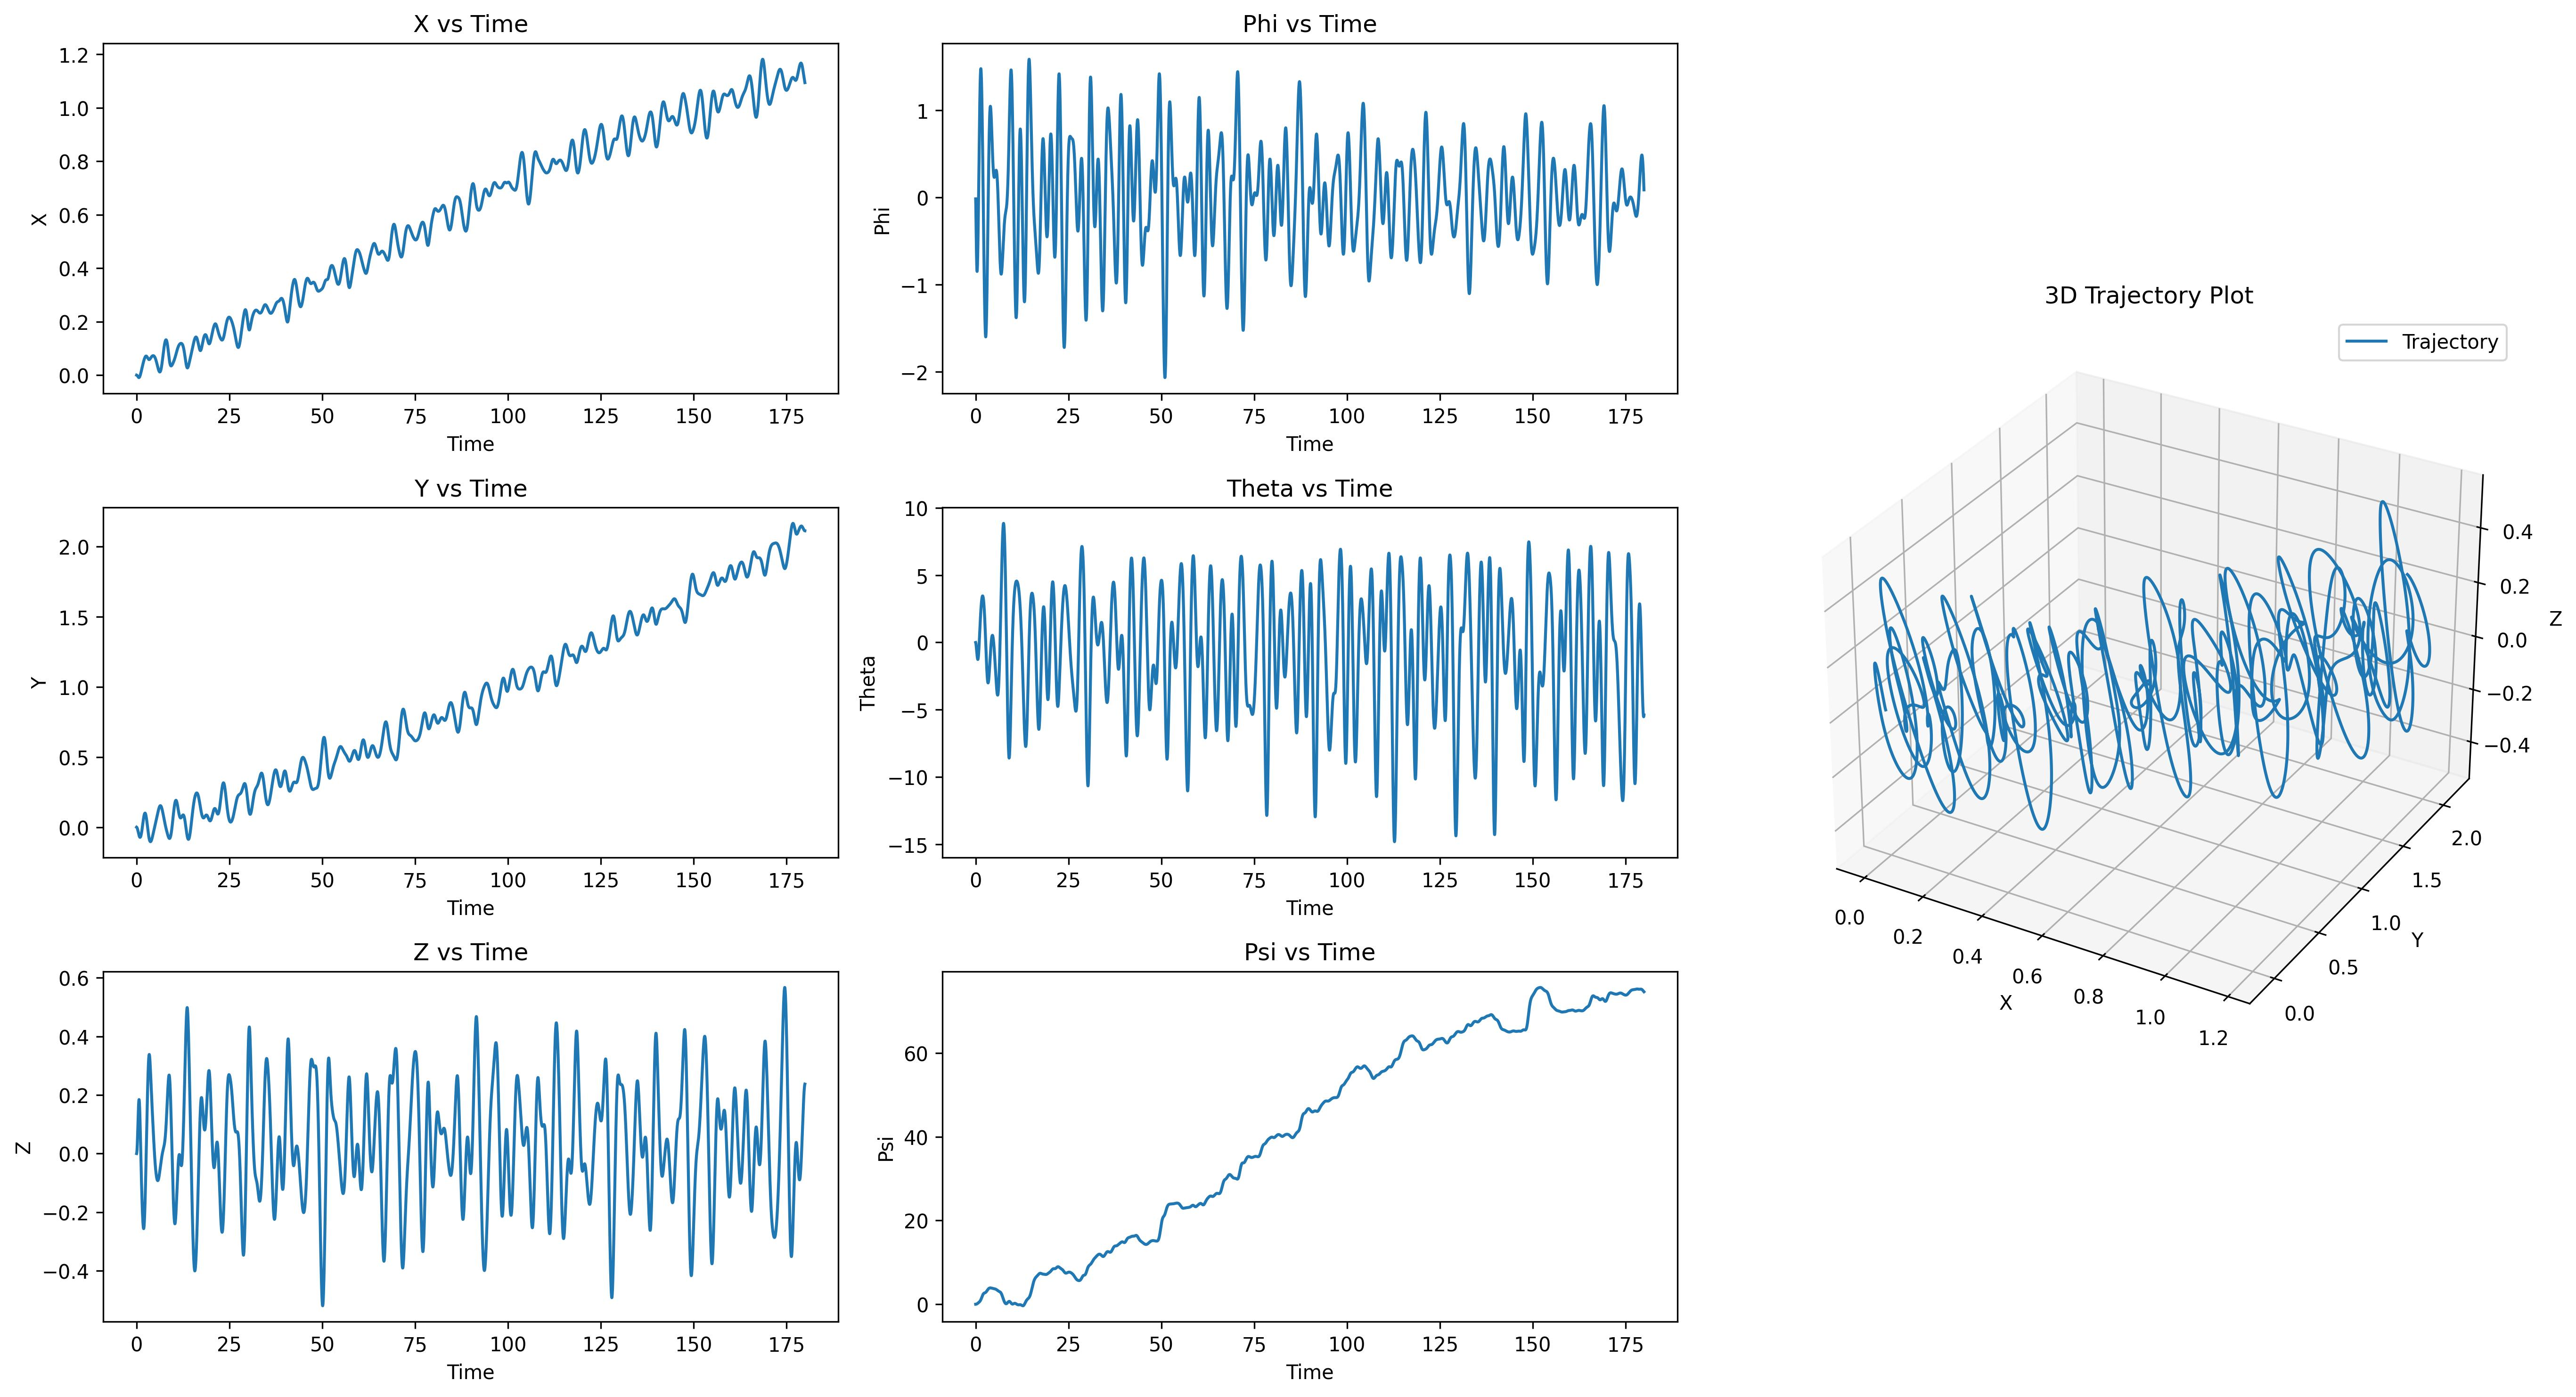

Data behind this chart, as committed beside it:
t, x, y, z, roll, pitch, heading, u, v, w, p, q, r
0.01667, -0.00003056, -0.0001116, 0.0002794, -0.0002854, -0.0001049, 0.00000547, -0.001834, -0.006693, 0.01676, -0.01712, -0.006295, 0.0003283
0.03333, -0.00008993, -0.000331, 0.000885, -0.0007908, -0.0003081, 0.00001643, -0.003558, -0.01316, 0.03634, -0.03032, -0.01219, 0.0006538
0.05, -0.0001764, -0.0006559, 0.001858, -0.001462, -0.0006028, 0.00003298, -0.005173, -0.01945, 0.0584, -0.04026, -0.01768, 0.000979
0.06667, -0.0002885, -0.001085, 0.003233, -0.002253, -0.0009823, 0.00005536, -0.006677, -0.02561, 0.08255, -0.04749, -0.02277, 0.001309
0.08333, -0.0004248, -0.001615, 0.005039, -0.003128, -0.00144, 0.00008386, -0.008071, -0.03157, 0.1084, -0.0525, -0.02747, 0.001649
0.1, -0.0005839, -0.002244, 0.007296, -0.004056, -0.001969, 0.0001188, -0.009354, -0.03733, 0.1356, -0.05568, -0.03177, 0.001996
0.1167, -0.0007646, -0.00297, 0.01002, -0.005012, -0.002564, 0.0001604, -0.01053, -0.04289, 0.1636, -0.05734, -0.03568, 0.002352
0.1333, -0.0009658, -0.003791, 0.01322, -0.005975, -0.003217, 0.000209, -0.01159, -0.04826, 0.1921, -0.05776, -0.03921, 0.002717
0.15, -0.001187, -0.004703, 0.01689, -0.006928, -0.003923, 0.0002647, -0.01254, -0.05344, 0.2206, -0.05716, -0.04237, 0.00309
0.1667, -0.001426, -0.005706, 0.02102, -0.007857, -0.004675, 0.0003277, -0.01339, -0.05843, 0.2487, -0.05574, -0.04516, 0.003471
0.1833, -0.001682, -0.006796, 0.02561, -0.008751, -0.005468, 0.0003983, -0.01412, -0.06324, 0.276, -0.05365, -0.0476, 0.00386
0.2, -0.001955, -0.007971, 0.03064, -0.009602, -0.006295, 0.0004765, -0.01475, -0.06788, 0.3022, -0.05101, -0.04968, 0.004255
0.2167, -0.002243, -0.009229, 0.03608, -0.0104, -0.007151, 0.0005623, -0.01528, -0.07233, 0.3269, -0.04793, -0.05141, 0.004656
0.2333, -0.002546, -0.01057, 0.04189, -0.01114, -0.008031, 0.0006558, -0.01571, -0.0766, 0.3498, -0.0445, -0.0528, 0.00506
0.25, -0.002862, -0.01198, 0.04805, -0.01182, -0.008927, 0.0007569, -0.01603, -0.08068, 0.3707, -0.0408, -0.05385, 0.005467
0.2667, -0.003189, -0.01347, 0.05452, -0.01244, -0.009835, 0.0008656, -0.01626, -0.08458, 0.3891, -0.03687, -0.05456, 0.005877
0.2833, -0.003527, -0.01502, 0.06125, -0.01299, -0.01075, 0.0009819, -0.01638, -0.08829, 0.4051, -0.03277, -0.05494, 0.006294
0.3, -0.003874, -0.01664, 0.0682, -0.01346, -0.01166, 0.001106, -0.01642, -0.09183, 0.4184, -0.02855, -0.05498, 0.006716
0.3167, -0.004228, -0.01833, 0.07532, -0.01387, -0.01257, 0.001237, -0.01637, -0.09518, 0.4288, -0.02423, -0.05468, 0.00713
0.3333, -0.004587, -0.02007, 0.08256, -0.0142, -0.01347, 0.001375, -0.01622, -0.0983, 0.4364, -0.01986, -0.05405, 0.00753
0.35, -0.00495, -0.02186, 0.08988, -0.01446, -0.01436, 0.001519, -0.016, -0.1011, 0.441, -0.01549, -0.05309, 0.007919
0.3667, -0.005314, -0.02369, 0.09723, -0.01465, -0.01522, 0.00167, -0.01569, -0.1037, 0.4426, -0.01114, -0.0518, 0.008306
0.3833, -0.005677, -0.02557, 0.1046, -0.01477, -0.01605, 0.001828, -0.01529, -0.1059, 0.4412, -0.006822, -0.05018, 0.008707
0.4, -0.006037, -0.02747, 0.1118, -0.01481, -0.01685, 0.001991, -0.01482, -0.108, 0.4368, -0.002569, -0.04823, 0.0091
0.4167, -0.006392, -0.02941, 0.1189, -0.01479, -0.01762, 0.00216, -0.01428, -0.1098, 0.4296, 0.001608, -0.04596, 0.009455
0.4333, -0.006738, -0.03137, 0.1259, -0.0147, -0.01834, 0.002334, -0.01366, -0.1113, 0.4196, 0.005712, -0.04337, 0.009778
0.45, -0.007073, -0.03334, 0.1326, -0.01454, -0.01901, 0.002512, -0.01296, -0.1124, 0.4068, 0.009727, -0.04048, 0.01011
0.4667, -0.007394, -0.03532, 0.1391, -0.01431, -0.01963, 0.002695, -0.01219, -0.1132, 0.3914, 0.01363, -0.03728, 0.01045
0.4833, -0.0077, -0.03731, 0.1453, -0.01403, -0.02019, 0.002883, -0.01135, -0.1137, 0.3735, 0.01741, -0.03379, 0.01077
0.5, -0.007987, -0.03929, 0.1512, -0.01368, -0.02069, 0.003074, -0.01046, -0.114, 0.3532, 0.02102, -0.03001, 0.01104
0.5167, -0.008252, -0.04127, 0.1567, -0.01328, -0.02112, 0.003268, -0.00948, -0.1139, 0.3307, 0.02451, -0.02597, 0.0113
0.5333, -0.008493, -0.04322, 0.1617, -0.01282, -0.02147, 0.003465, -0.008429, -0.1134, 0.3061, 0.02787, -0.02168, 0.01154
0.55, -0.008708, -0.04516, 0.1664, -0.0123, -0.02176, 0.003665, -0.007308, -0.1126, 0.2796, 0.03109, -0.01717, 0.01177
0.5667, -0.008894, -0.04707, 0.1705, -0.01174, -0.02196, 0.003867, -0.006133, -0.1114, 0.2513, 0.03415, -0.01241, 0.01198
0.5833, -0.009049, -0.04895, 0.1742, -0.01112, -0.02208, 0.004072, -0.004896, -0.1099, 0.2214, 0.03707, -0.007463, 0.01217
0.6, -0.00917, -0.05078, 0.1773, -0.01046, -0.02212, 0.004278, -0.003584, -0.1081, 0.19, 0.03983, -0.002347, 0.01234
0.6167, -0.009257, -0.05258, 0.1799, -0.009762, -0.02207, 0.004486, -0.002202, -0.1059, 0.1572, 0.04244, 0.002914, 0.01249
0.6333, -0.009307, -0.05432, 0.182, -0.009018, -0.02193, 0.004695, -0.0007499, -0.1034, 0.1233, 0.04489, 0.008296, 0.01261
0.65, -0.009318, -0.05601, 0.1834, -0.008237, -0.0217, 0.004904, 0.0007701, -0.1006, 0.08839, 0.04716, 0.01377, 0.01271
0.6667, -0.009289, -0.05764, 0.1843, -0.00742, -0.02137, 0.005115, 0.002357, -0.0974, 0.05261, 0.04926, 0.01931, 0.01279
0.6833, -0.00922, -0.05921, 0.1845, -0.006569, -0.02096, 0.005326, 0.00401, -0.09386, 0.01612, 0.05131, 0.02489, 0.01285
0.7, -0.009109, -0.0607, 0.1842, -0.005686, -0.02045, 0.005538, 0.005728, -0.08996, -0.02092, 0.05328, 0.03047, 0.01291
0.7167, -0.008956, -0.06212, 0.1832, -0.004773, -0.01985, 0.00575, 0.00751, -0.08575, -0.05833, 0.05505, 0.03601, 0.01293
0.7333, -0.00876, -0.06347, 0.1816, -0.003833, -0.01916, 0.005962, 0.009356, -0.08124, -0.09583, 0.05664, 0.0415, 0.01294
0.75, -0.008523, -0.06473, 0.1794, -0.00287, -0.01837, 0.006175, 0.01126, -0.07645, -0.1331, 0.05803, 0.04689, 0.01294
0.7667, -0.008243, -0.06591, 0.1766, -0.001886, -0.0175, 0.006388, 0.01323, -0.07139, -0.1699, 0.05924, 0.05215, 0.01292
0.7833, -0.007921, -0.06701, 0.1731, -0.0008853, -0.01655, 0.006601, 0.01526, -0.06607, -0.206, 0.06028, 0.05725, 0.01291
0.8, -0.007559, -0.06801, 0.1691, 0.0001303, -0.01551, 0.006815, 0.01734, -0.06049, -0.241, 0.06115, 0.06217, 0.01288
0.8167, -0.007157, -0.06892, 0.1645, 0.001158, -0.0144, 0.00703, 0.01948, -0.05468, -0.2748, 0.06185, 0.06689, 0.01286
0.8333, -0.006717, -0.06973, 0.1594, 0.002194, -0.01321, 0.007245, 0.02166, -0.04864, -0.3071, 0.06238, 0.07137, 0.01285
0.85, -0.00624, -0.07045, 0.1538, 0.003237, -0.01195, 0.007462, 0.02388, -0.04239, -0.3378, 0.06276, 0.07561, 0.01284
0.8667, -0.005726, -0.07106, 0.1477, 0.004285, -0.01062, 0.00768, 0.02613, -0.03593, -0.3667, 0.06298, 0.07958, 0.01284
0.8833, -0.005179, -0.07157, 0.1412, 0.005333, -0.009236, 0.007901, 0.02842, -0.02928, -0.3937, 0.06305, 0.08328, 0.01286
0.9, -0.004599, -0.07198, 0.1342, 0.00638, -0.007792, 0.008123, 0.03073, -0.02245, -0.4187, 0.06297, 0.08669, 0.0129
0.9167, -0.003988, -0.07228, 0.1268, 0.007424, -0.006297, 0.008349, 0.03306, -0.01545, -0.4416, 0.06274, 0.08981, 0.01295
0.9333, -0.003348, -0.07247, 0.1191, 0.008462, -0.004755, 0.008577, 0.03541, -0.008294, -0.4624, 0.06236, 0.09262, 0.01303
0.95, -0.00268, -0.07255, 0.1111, 0.009492, -0.003171, 0.00881, 0.03775, -0.000997, -0.4811, 0.06184, 0.09514, 0.01314
0.9667, -0.001986, -0.07251, 0.1028, 0.01051, -0.001551, 0.009046, 0.0401, 0.006419, -0.4977, 0.06116, 0.09735, 0.01327
0.9833, -0.001267, -0.07237, 0.09428, 0.01151, 0.0001014, 0.009288, 0.04243, 0.01391, -0.5122, 0.06026, 0.09927, 0.01344
1, -0.0005242, -0.0721, 0.08553, 0.0125, 0.00178, 0.009535, 0.04475, 0.02145, -0.5247, 0.05916, 0.1009, 0.01365
... 10,740 more rows
